Run: headless pygame with SDL's dummy video driver; simulated clock (each Clock.tick advances the game by its frame time, no real sleeping); random seed 0; keys injected as events and as key.get_pressed() state; mouse plan: one left click at the window centre at the start of phase 2, then a move to the lower-right quarter at the start of phase 3.
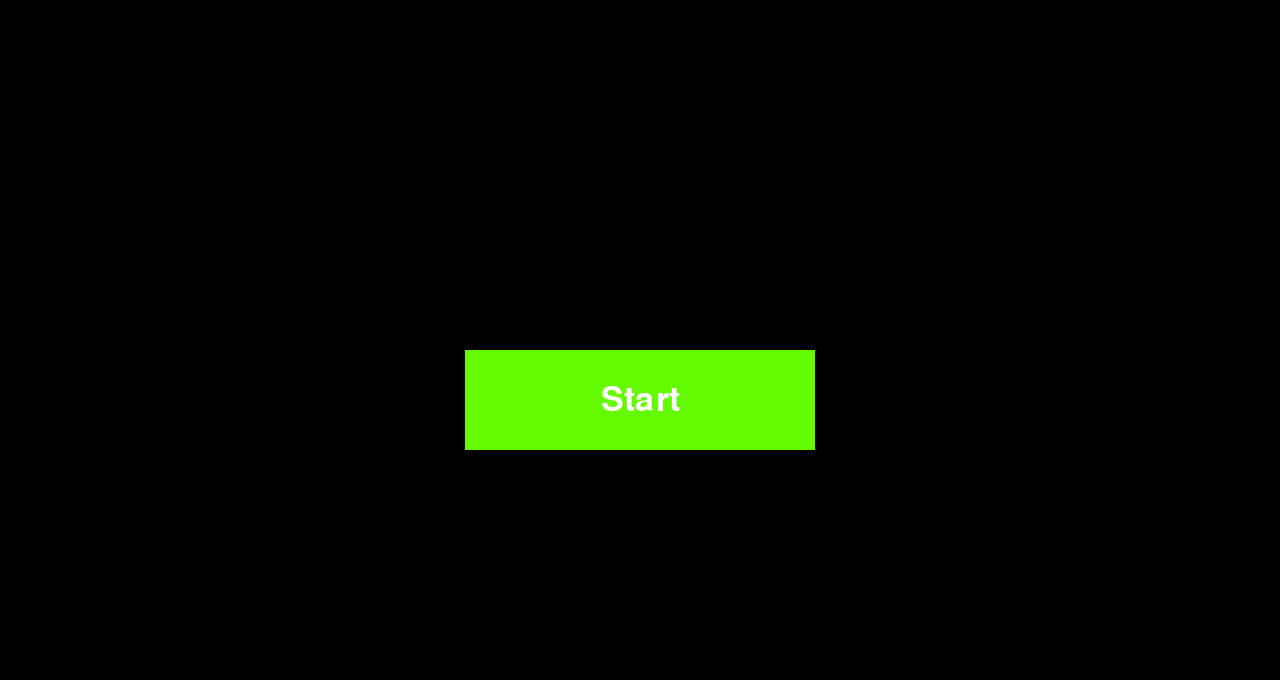
Frame 1 of 4 · flips 1–60 · no input
Frame 2 of 4 · flips 61–180 · clicked the window centre · tapped SPACE, RETURN · held RIGHT (→), D · screen unchanged from frame 1, image omitted
Frame 3 of 4 · flips 181–300 · moved the mouse to the lower-right quarter · held DOWN (↓), S · screen unchanged from frame 2, image omitted
Frame 4 of 4 · flips 301–420 · held LEFT (←), A, UP (↑), W · screen unchanged from frame 3, image omitted

The pygame program that drew these frames:

import pygame

import time

pygame.init()
pygame.font.init()

screen = pygame.display.set_mode((1280,680)) 

pygame.display.set_caption("Abducted")

colr = (0,0,0) #Background colour

recc = (255,255,255) #box colour

sc = (100, 250 , 0) #start button colour 

hc = (100, 255, 150) #highlight colour

timer = pygame.time.Clock()

def textObj(msg, text):
    textcolour =  textfont.render(msg, 1,  recc)
    return textcolour, textcolour.get_rect()

def Cchoice():
    start = True
    while start:
        for event in pygame.event.get():
            if event.type == pygame.QUIT:
                start = False
            if event.type == pygame.KEYDOWN:
                if event.key == pygame.K_KP1:
                    pygame.draw.rect(screen, hc,[100,50,335,400],5)
                    pygame.display.update()
                    timer.tick(10)
                    pygame.time.delay(1000)
                    screen.fill(colr)
                    pygame.display.update()
                    timer.tick(10)
                    start = False

                if event.key == pygame.K_KP2:
                    pygame.draw.rect(screen, hc, [470,50,335,400], 5)
                    pygame.display.update()
                    timer.tick(10)
                    pygame.time.delay(1000)
                    screen.fill(colr)
                    pygame.display.update()
                    timer.tick(10)
                    start = False
                    
                if event.key == pygame.K_KP3:
                    pygame.draw.rect(screen, hc,[840,50,335,400],5)
                    pygame.display.update()
                    timer.tick(10)
                    pygame.time.delay(1000)
                    screen.fill(colr)
                    pygame.display.update()
                    timer.tick(10)
                    start = False
                    
def Startaction():
    start = True
    while start:
        for event in pygame.event.get():
            if event.type == pygame.QUIT:
               start = False
            if event.type == pygame.MOUSEBUTTONDOWN:#interagative button
                if (mouse[0] > 470 and mouse[0] < 810) and (mouse[1] > 355 and mouse[1] < 445):#The range of which the mouse clicks 
                    print ("Hello")
                    screen.fill(colr)
                    pygame.draw.rect(screen, recc,[100,50,335,400],5)
                    pygame.draw.rect(screen, recc,[470,50,335,400],5)
                    pygame.draw.rect(screen, recc,[840,50,335,400],5)
                    text("Don't click the Screen! Choose a character using num pad 1, 2 or 3", 50,500,1080,150, 50)
                    pygame.display.flip()
                    Cchoice()
                    

                    
def text(msg, x, y, w, h, size):
    global textfont
    textfont = pygame.font.SysFont('forte_o', size)
    textscreen, textrecc = textObj(msg, textfont)
    textrecc.center = ((x+(w/2)) , (y+(h/2)))
    screen.blit(textscreen, textrecc)
    
def button(msg, x, y, w, h, sc, hc, a):
    global mouse
    mouse = pygame.mouse.get_pos()
    click = pygame.mouse.get_pressed()
    
    if x+w > mouse[0] > x and y+h > mouse[1] > y:
        pygame.draw.rect(screen, hc,(x,y,w,h))
        if click[0] == 1 and a == 1:
                Startaction()
    else:
        pygame.draw.rect(screen, sc, (x,y,w,h))

        
    global textfont
    textfont = pygame.font.SysFont('forte_o', 50)
    textscreen, textrecc = textObj(msg, textfont)
    textrecc.center = ((x+(w/2)) , (y+(h/2)))
    screen.blit(textscreen, textrecc)

    
def game(): #this is for the title
    global start
    start = True
    while start:
        for event in pygame.event.get():
            if event.type == pygame.QUIT:
                start = False

        screen.fill(colr)
        button("Start", 465,350,350,100, sc, hc, 1)
        pygame.display.flip()
        pygame.display.update()
        timer.tick(15)
  
                      
        

game()
pygame.quit()   
